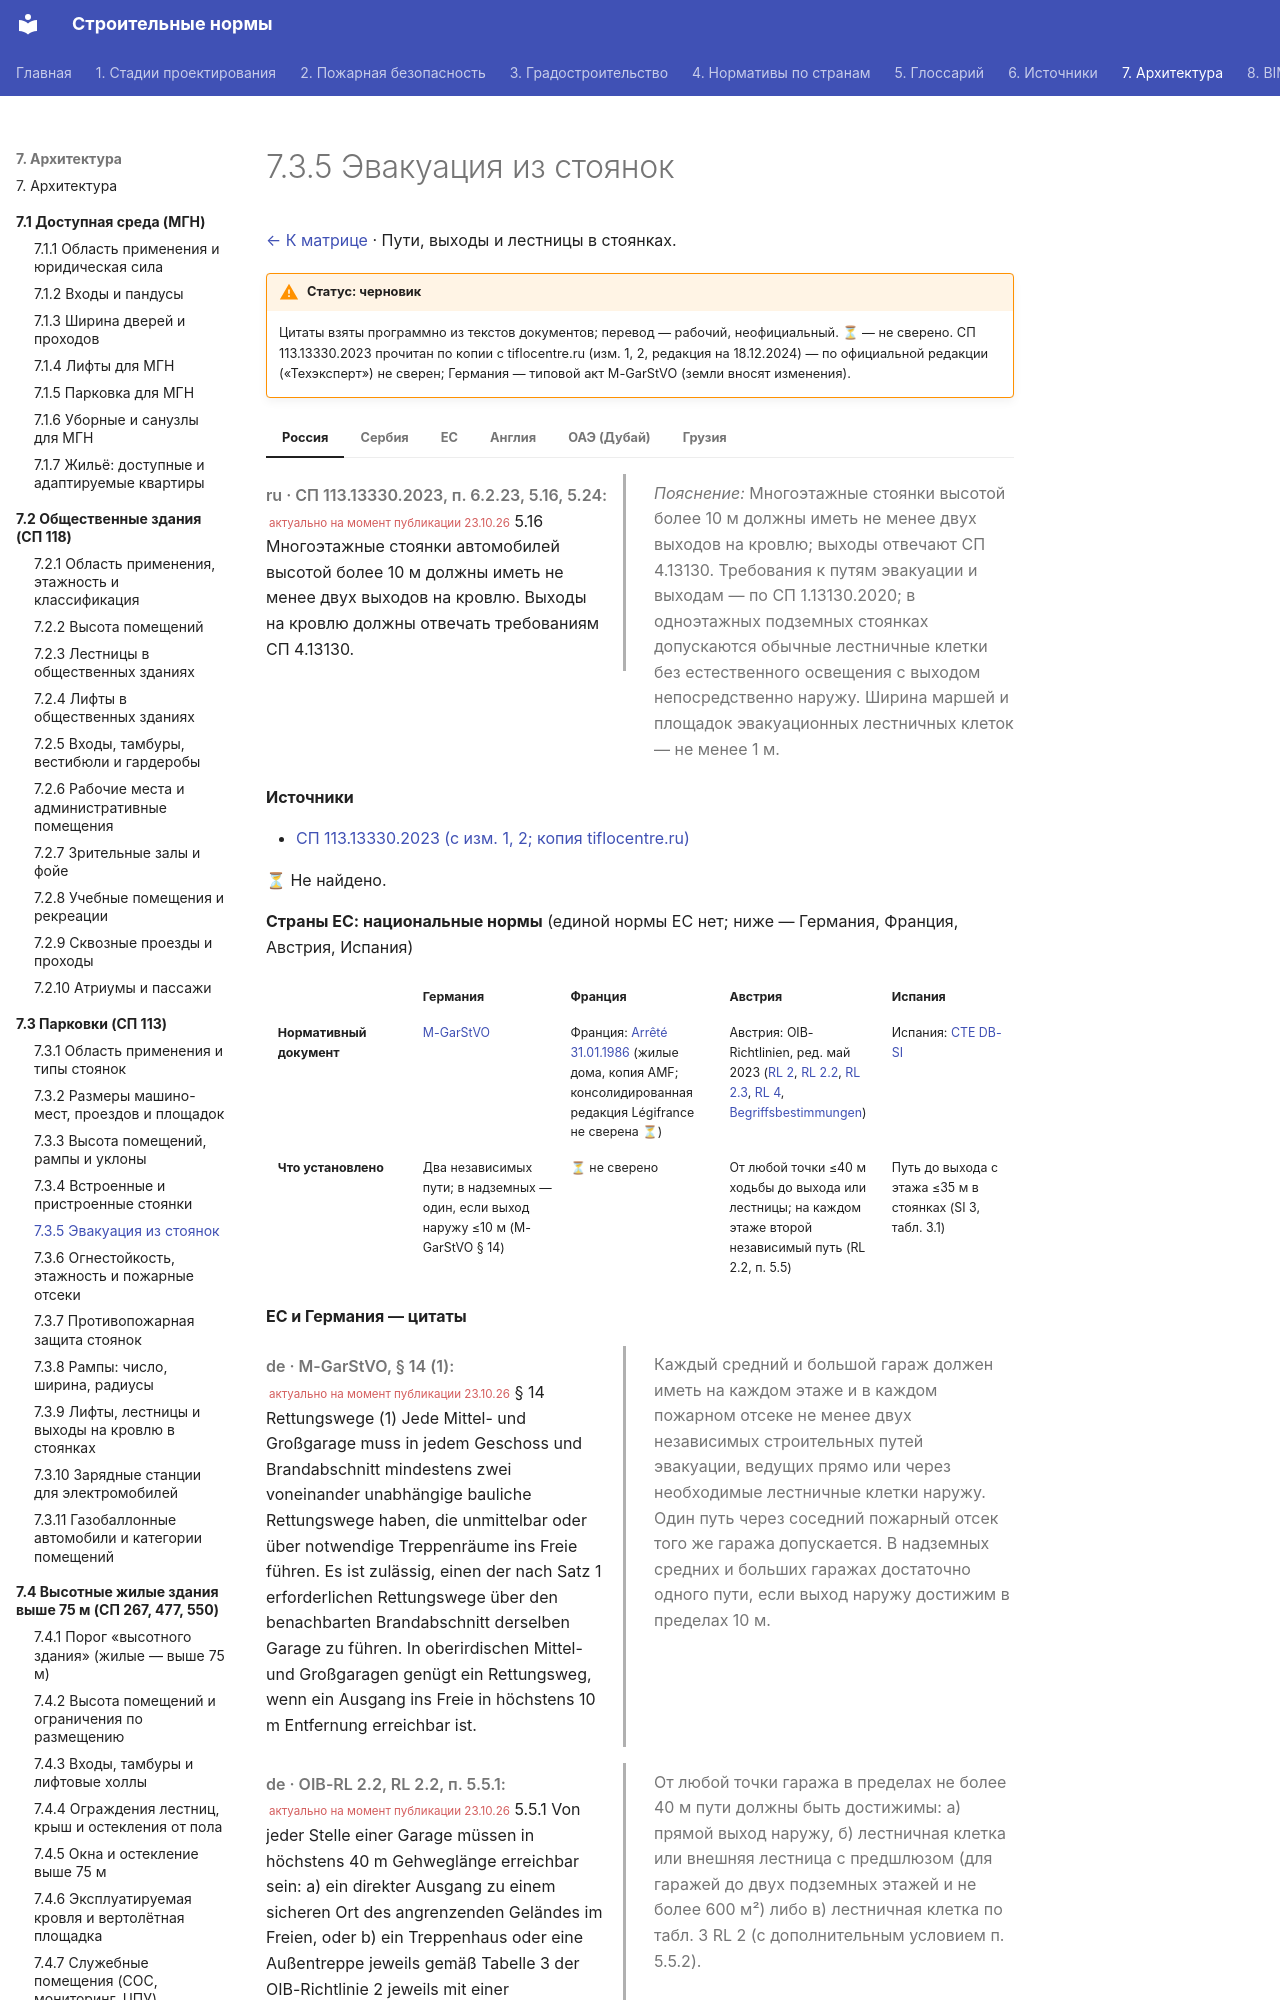

repository: kuskuznetsova-ux/building_codes · page: parkovki/evakuaciya/index.html · generator: mkdocs

# 7.3.5 Эвакуация из стоянок

[← К матрице](index.md) · Пути, выходы и лестницы в стоянках.

!!! warning "Статус: черновик"
    Цитаты взяты программно из текстов документов; перевод — рабочий, неофициальный. **⏳** — не сверено. СП 113.13330.2023 прочитан по копии с tiflocentre.ru (изм. 1, 2, редакция на 18.12.2024) — по официальной редакции («Техэксперт») не сверен; Германия — типовой акт M-GarStVO (земли вносят изменения).

=== "Россия"

    <div class="pair" markdown>
    <div class="orig" markdown>

    *ru · СП 113.13330.2023, п. 6.2.23, 5.16, 5.24:* <small class="actual">актуально на момент публикации 23.10.26</small> 5.16 Многоэтажные стоянки автомобилей высотой более 10 м должны иметь не менее двух выходов на кровлю. Выходы на кровлю должны отвечать требованиям СП 4.13130.

    </div>
    <div class="ru" markdown>

    *Пояснение:* Многоэтажные стоянки высотой более 10 м должны иметь не менее двух выходов на кровлю; выходы отвечают СП 4.13130. Требования к путям эвакуации и выходам — по СП 1.13130.2020; в одноэтажных подземных стоянках допускаются обычные лестничные клетки без естественного освещения с выходом непосредственно наружу. Ширина маршей и площадок эвакуационных лестничных клеток — не менее 1 м.

    </div>
    </div>

    **Источники**

    - [СП 113.13330.2023 (с изм. 1, 2; копия tiflocentre.ru)](https://tiflocentre.ru/documents/sp_113.13330.2023.php)

=== "Сербия"

    ⏳ Не найдено.

=== "ЕС"

    **Страны ЕС: национальные нормы** (единой нормы ЕС нет; ниже — Германия, Франция, Австрия, Испания)

    <div class="matrix fire eu" markdown>

    | | Германия | Франция | Австрия | Испания |
    |---|---|---|---|---|
    | **Нормативный документ** | [M-GarStVO](https://bauministerkonferenz.de/Dokumente/42323132.pdf) | Франция: [Arrêté 31.01.1986](https://medias.amf.asso.fr/docs/DOCUMENTS/AMF_20070607_arrete_31_01_86_incendie.pdf) (жилые дома, копия AMF; консолидированная редакция Légifrance не сверена ⏳) | Австрия: OIB-Richtlinien, ред. май 2023 ([RL 2](https://www.propellets.at/assets/upload/pelletlagerung/oib-rl-2-ausgabe-mai-2023.pdf), [RL 2.2](https://din-notlicht.com/wp-content/uploads/oib-rl-2.2-ausgabe-mai-2023.pdf), [RL 2.3](https://din-notlicht.com/wp-content/uploads/oib-rl-2.3-ausgabe-mai-2023.pdf), [RL 4](https://glas-gasperlmair.at/wp-content/uploads/2023/10/oib-rl_4_ausgabe_mai_2023.pdf), [Begriffsbestimmungen](https://din-notlicht.com/wp-content/uploads/oib-rl-begriffsbestimmungen-ausgabe-mai-2023.pdf)) | Испания: [CTE DB-SI](https://www.codigotecnico.org/pdf/Documentos/SI/DBSI.pdf) |
    | **Что установлено** | Два независимых пути; в надземных — один, если выход наружу ≤10 м (M-GarStVO § 14) | ⏳ не сверено | От любой точки ≤40 м ходьбы до выхода или лестницы; на каждом этаже второй независимый путь (RL 2.2, п. 5.5) | Путь до выхода с этажа ≤35 м в стоянках (SI 3, табл. 3.1) |

    </div>

    **ЕС и Германия — цитаты**

    <div class="pair" markdown>
    <div class="orig" markdown>

    *de · M-GarStVO, § 14 (1):* <small class="actual">актуально на момент публикации 23.10.26</small> § 14 Rettungswege (1) Jede Mittel- und Großgarage muss in jedem Geschoss und Brandabschnitt mindestens zwei voneinander unabhängige bauliche Rettungswege haben, die unmittelbar oder über notwendige Treppenräume ins Freie führen. Es ist zulässig, einen der nach Satz 1 erforderlichen Rettungswege über den benachbarten Brandabschnitt derselben Garage zu führen. In oberirdischen Mittel- und Großgaragen genügt ein Rettungsweg, wenn ein Ausgang ins Freie in höchstens 10 m Entfernung erreichbar ist.

    </div>
    <div class="ru" markdown>

    Каждый средний и большой гараж должен иметь на каждом этаже и в каждом пожарном отсеке не менее двух независимых строительных путей эвакуации, ведущих прямо или через необходимые лестничные клетки наружу. Один путь через соседний пожарный отсек того же гаража допускается. В надземных средних и больших гаражах достаточно одного пути, если выход наружу достижим в пределах 10 м.

    </div>
    </div>

    <div class="pair" markdown>
    <div class="orig" markdown>
